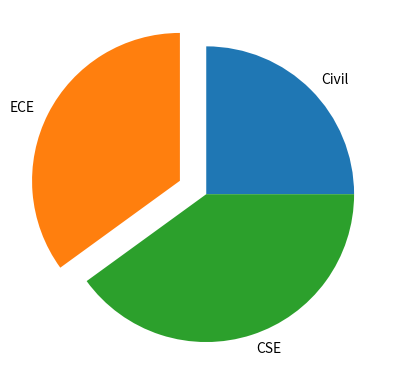

Here is the Python script that generated this plot:
import numpy as np
import matplotlib.pyplot as plt
x=["Civil","ECE","CSE"]
y=np.array([25,35,40])
ex=[0,0.2,0]
plt.pie(y,labels=x,explode=ex)
plt.show()
